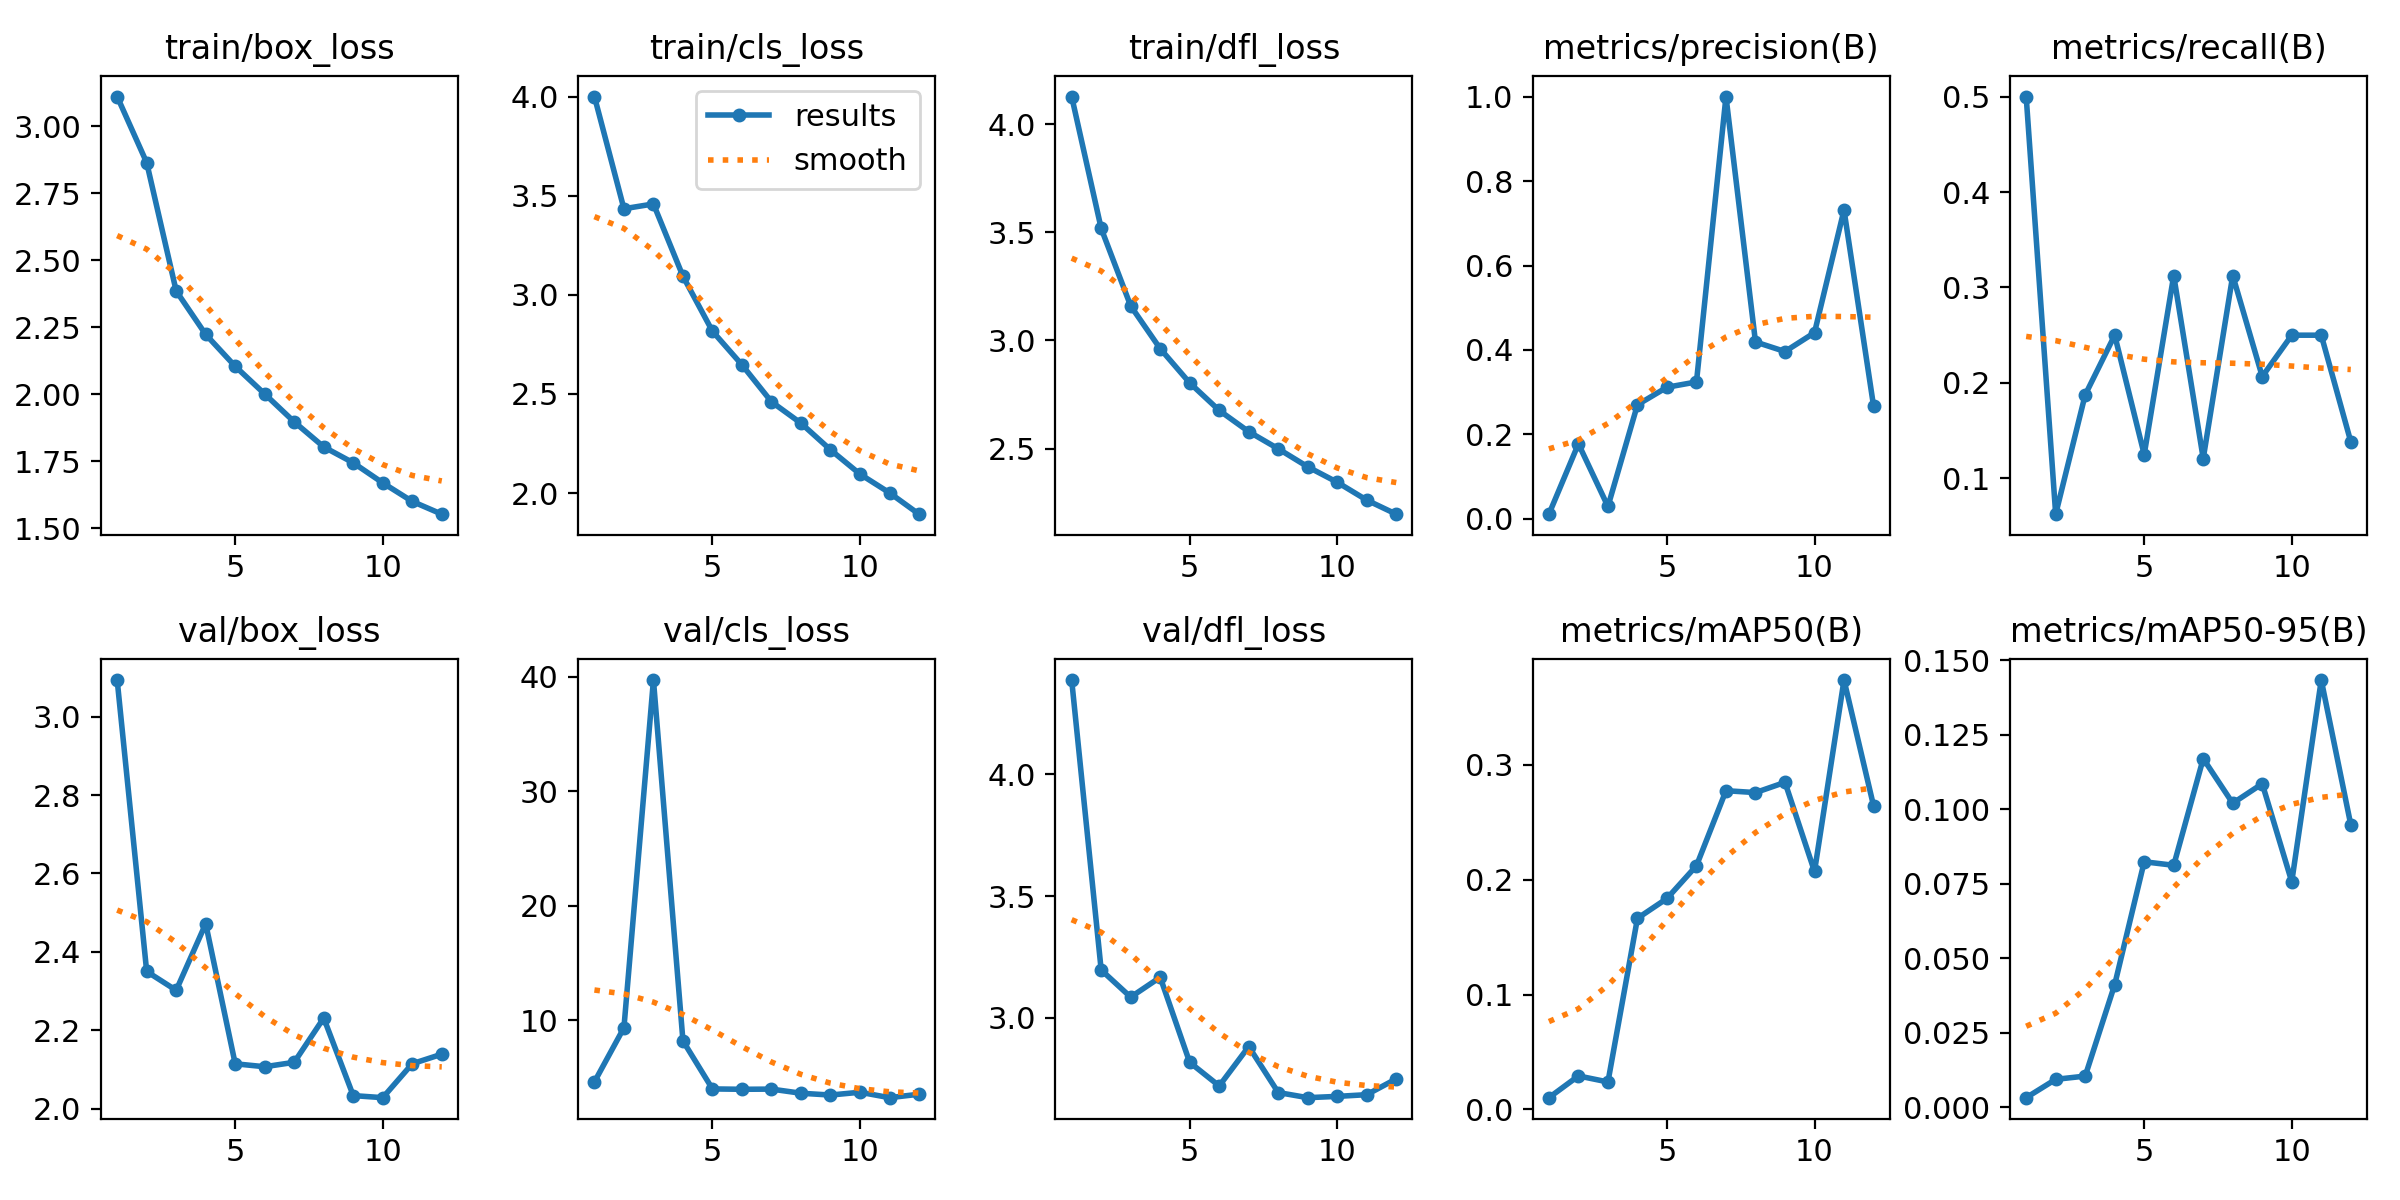

Source data for this figure (header and first rows):
epoch, train/box_loss, train/cls_loss, train/dfl_loss, metrics/precision(B), metrics/recall(B), metrics/mAP50(B), metrics/mAP50-95(B), val/box_loss, val/cls_loss, val/dfl_loss, lr/pg0, lr/pg1, lr/pg2
1, 3.111, 4.002, 4.128, 0.01127, 0.5, 0.01017, 0.00326, 3.093, 4.619, 4.387, 0.0004123, 0.0004123, 0.0004123
2, 2.865, 3.435, 3.518, 0.1779, 0.0625, 0.02911, 0.00941, 2.35, 9.347, 3.197, 0.0007606, 0.0007606, 0.0007606
3, 2.385, 3.459, 3.16, 0.02949, 0.1875, 0.02385, 0.0105, 2.302, 39.72, 3.086, 0.00104, 0.00104, 0.00104
4, 2.223, 3.095, 2.962, 0.2702, 0.25, 0.1664, 0.04119, 2.472, 8.202, 3.167, 0.0009406, 0.0009406, 0.0009406
5, 2.104, 2.817, 2.804, 0.3118, 0.125, 0.1837, 0.08241, 2.115, 4.005, 2.818, 0.0009406, 0.0009406, 0.0009406
6, 2.001, 2.647, 2.677, 0.3243, 0.3125, 0.2122, 0.08123, 2.107, 3.973, 2.721, 0.0008375, 0.0008375, 0.0008375
7, 1.897, 2.461, 2.579, 1, 0.1208, 0.2775, 0.117, 2.118, 3.989, 2.883, 0.0007344, 0.0007344, 0.0007344
8, 1.804, 2.353, 2.5, 0.419, 0.3125, 0.2759, 0.102, 2.231, 3.629, 2.694, 0.0006312, 0.0006312, 0.0006312
9, 1.744, 2.218, 2.416, 0.3963, 0.2067, 0.2848, 0.1086, 2.034, 3.47, 2.673, 0.0005281, 0.0005281, 0.0005281
10, 1.669, 2.095, 2.345, 0.4409, 0.25, 0.2072, 0.07571, 2.028, 3.716, 2.678, 0.000425, 0.000425, 0.000425
11, 1.6, 2.001, 2.262, 0.7314, 0.25, 0.3739, 0.1434, 2.115, 3.241, 2.685, 0.0003219, 0.0003219, 0.0003219
12, 1.553, 1.893, 2.197, 0.268, 0.1385, 0.2645, 0.09486, 2.139, 3.542, 2.75, 0.0002188, 0.0002188, 0.0002188
